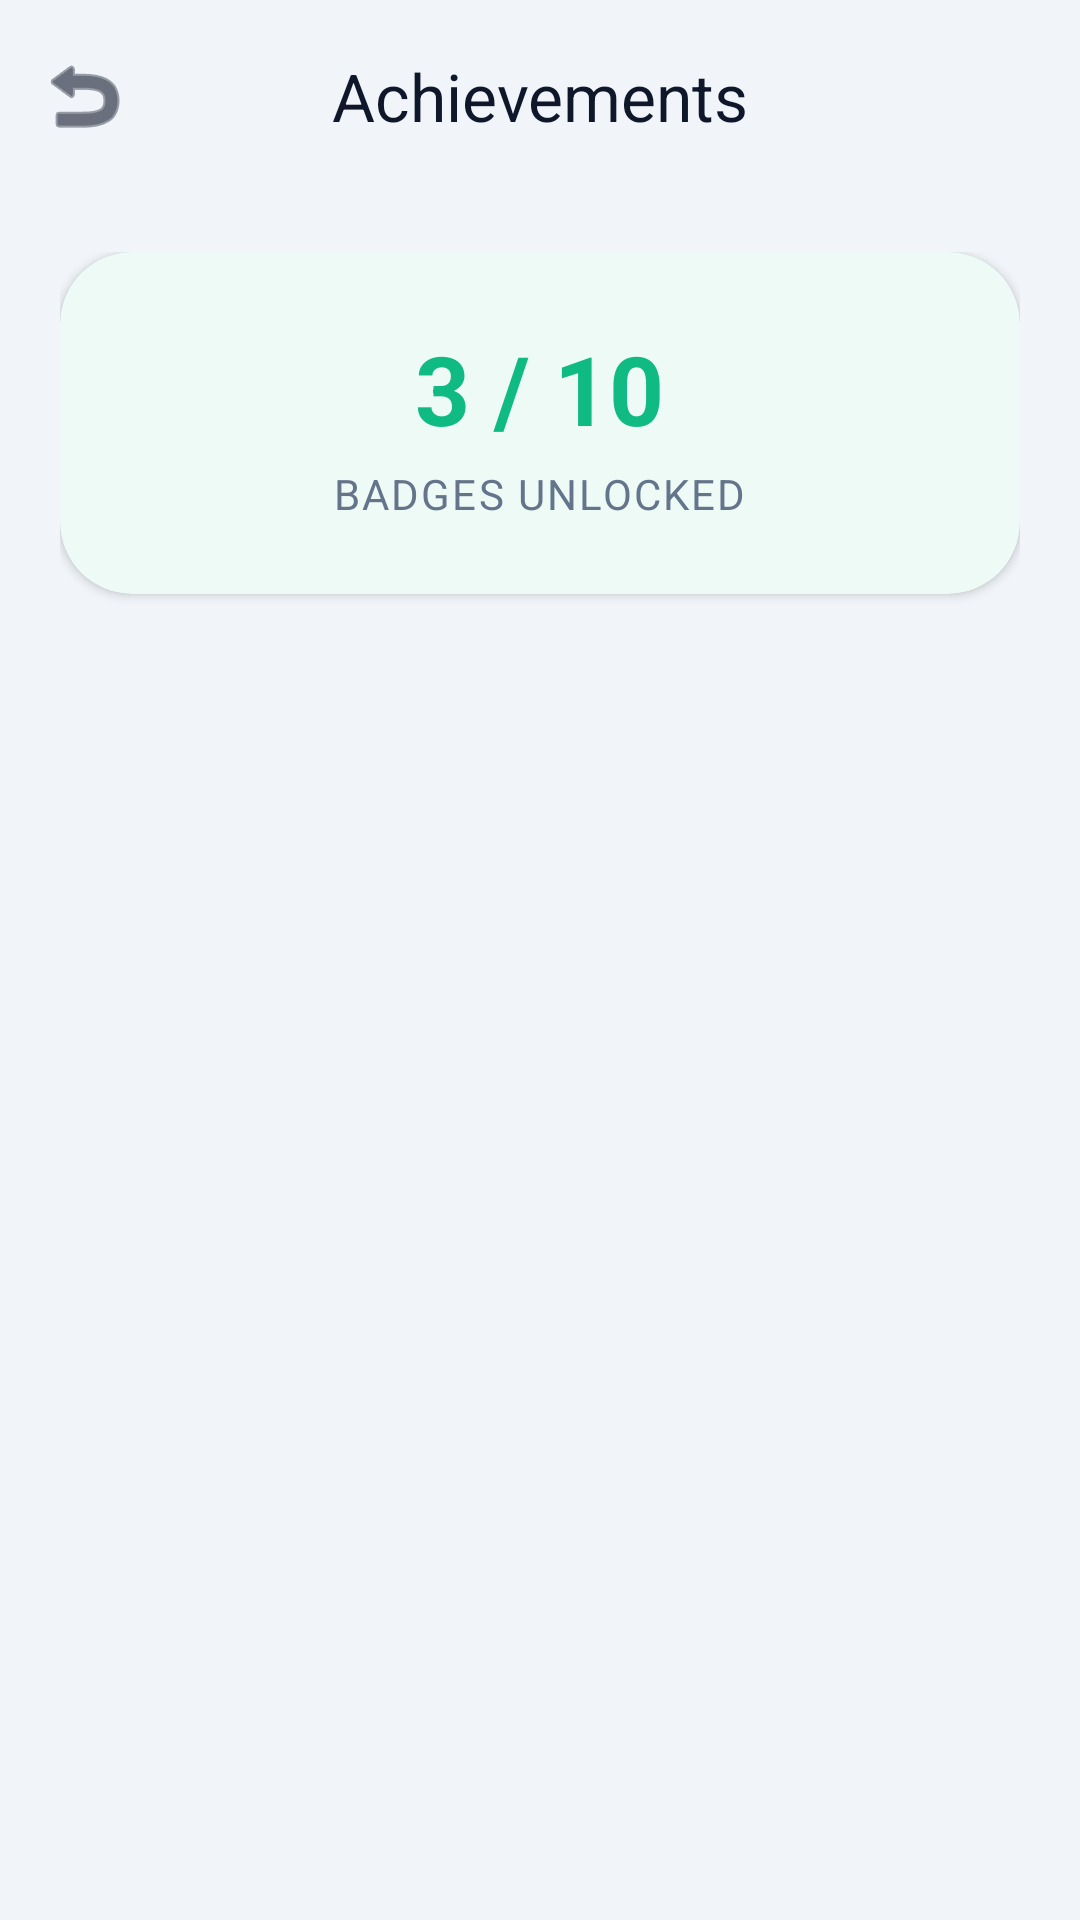

This screen was rendered from an Android layout file. Write that file and the resources it references.
<!-- AndroidManifest.xml: application theme Theme.CashflowPro -->
<!-- res/layout/activity_badge.xml -->
<?xml version="1.0" encoding="utf-8"?>
<androidx.coordinatorlayout.widget.CoordinatorLayout xmlns:android="http://schemas.android.com/apk/res/android"
    xmlns:app="http://schemas.android.com/apk/res-auto"
    xmlns:tools="http://schemas.android.com/tools"
    android:layout_width="match_parent"
    android:layout_height="match_parent"
    android:background="@color/surface_variant">

    <com.google.android.material.appbar.AppBarLayout
        android:layout_width="match_parent"
        android:layout_height="wrap_content"
        android:background="@color/surface_variant"
        app:elevation="0dp">

        <com.google.android.material.appbar.MaterialToolbar
            android:id="@+id/toolbar"
            android:layout_width="match_parent"
            android:layout_height="?attr/actionBarSize"
            app:title="Achievements"
            app:titleTextColor="@color/text_primary"
            app:navigationIcon="@android:drawable/ic_menu_revert"
            app:navigationIconTint="@color/text_primary"
            app:titleCentered="true" />

    </com.google.android.material.appbar.AppBarLayout>

    <androidx.core.widget.NestedScrollView
        android:layout_width="match_parent"
        android:layout_height="match_parent"
        app:layout_behavior="@string/appbar_scrolling_view_behavior">

        <LinearLayout
            android:layout_width="match_parent"
            android:layout_height="wrap_content"
            android:orientation="vertical"
            android:padding="20dp">

            <com.google.android.material.card.MaterialCardView
                style="@style/AppCardView"
                android:layout_width="match_parent"
                android:layout_height="wrap_content"
                android:layout_marginBottom="24dp"
                app:strokeWidth="0dp"
                app:cardElevation="2dp">
                <LinearLayout
                    android:layout_width="match_parent"
                    android:layout_height="wrap_content"
                    android:orientation="vertical"
                    android:padding="24dp"
                    android:gravity="center">
                    <TextView
                        android:id="@+id/tvBadgeCount"
                        android:layout_width="wrap_content"
                        android:layout_height="wrap_content"
                        android:text="3 / 10"
                        android:textSize="32sp"
                        android:textStyle="bold"
                        android:textColor="@color/primary" />
                    <TextView
                        android:layout_width="wrap_content"
                        android:layout_height="wrap_content"
                        android:text="Badges Unlocked"
                        android:textSize="14sp"
                        android:textColor="@color/text_secondary"
                        android:textAllCaps="true"
                        android:letterSpacing="0.05"
                        android:layout_marginTop="4dp" />
                </LinearLayout>
            </com.google.android.material.card.MaterialCardView>

            <LinearLayout
                android:id="@+id/badgesContainer"
                android:layout_width="match_parent"
                android:layout_height="wrap_content"
                android:orientation="vertical"
                android:paddingBottom="100dp">
                
            </LinearLayout>

        </LinearLayout>
    </androidx.core.widget.NestedScrollView>

</androidx.coordinatorlayout.widget.CoordinatorLayout>
<!-- resources referenced by this layout -->
<resources>
  <color name="primary">#0FBA83</color>
  <color name="surface_variant">#F1F5F9</color>
  <color name="text_primary">#0F172A</color>
  <color name="text_secondary">#64748B</color>
  <style name="AppCardView" parent="PremiumCard" />
  <style name="Theme.CashflowPro" parent="Base.Theme.CashflowPro" />
  <style name="PremiumCard" parent="Widget.Material3.CardView.Elevated">
          <item name="cardCornerRadius">24dp</item>
          <item name="cardElevation">2dp</item>
          <item name="cardBackgroundColor">@color/surface</item>
          <item name="strokeWidth">1dp</item>
          <item name="strokeColor">@color/border</item>
      </style>
  <style name="Base.Theme.CashflowPro" parent="Theme.Material3.Light.NoActionBar">
          <item name="colorPrimary">@color/primary</item>
          <item name="colorOnPrimary">@color/white</item>
          <item name="colorPrimaryContainer">@color/primary_container</item>
          <item name="colorOnPrimaryContainer">@color/on_primary_container</item>
  
          
          <item name="android:windowBackground">@color/background</item>
          <item name="colorSurface">@color/surface</item>
          <item name="colorSurfaceVariant">@color/surface_variant</item>
          <item name="colorOutline">@color/border</item>
  
          
          <item name="android:statusBarColor">@color/background</item>
          <item name="android:navigationBarColor">@color/background</item>
          <item name="android:windowLightStatusBar">true</item>
  
          
          <item name="textAppearanceHeadlineLarge">@style/AppHeadlineLarge</item>
          <item name="textAppearanceBodyLarge">@style/AppBodyLarge</item>
  
          
          <item name="shapeAppearanceLargeComponent">@style/ShapeAppearance.App.Large</item>
      </style>
  <color name="surface">#FFFFFF</color>
  <color name="border">#E2E8F0</color>
  <color name="white">#FFFFFF</color>
  <color name="primary_container">#E7F8F3</color>
  <color name="on_primary_container">#064E3B</color>
  <color name="background">#F8FAFC</color>
  <style name="AppHeadlineLarge" parent="TextAppearance.Material3.HeadlineLarge">
          <item name="android:textColor">@color/text_primary</item>
          <item name="android:textStyle">bold</item>
          <item name="android:letterSpacing">-0.02</item>
      </style>
  <style name="AppBodyLarge" parent="TextAppearance.Material3.BodyLarge">
          <item name="android:textColor">@color/text_secondary</item>
      </style>
  <style name="ShapeAppearance.App.Large" parent="ShapeAppearance.Material3.LargeComponent">
          <item name="cornerSize">24dp</item>
      </style>
</resources>
